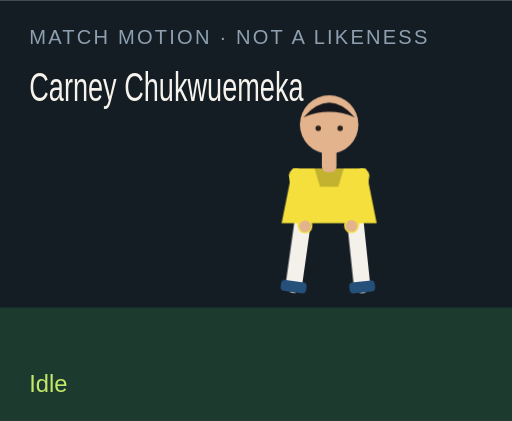
t = 0.00 s
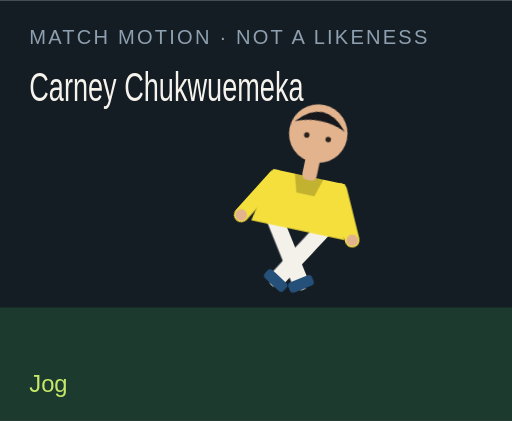
t = 1.50 s
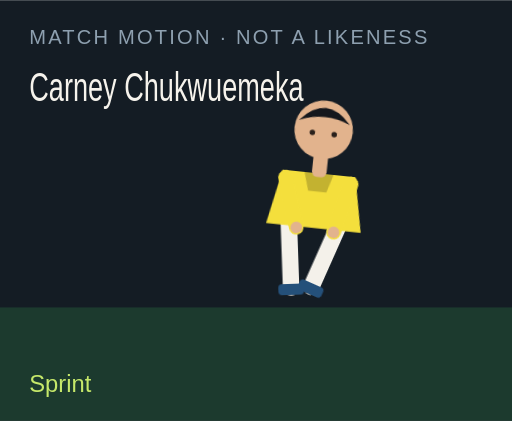
t = 3.00 s
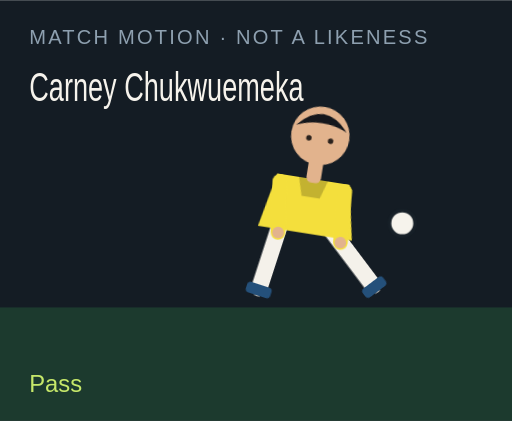
t = 4.50 s
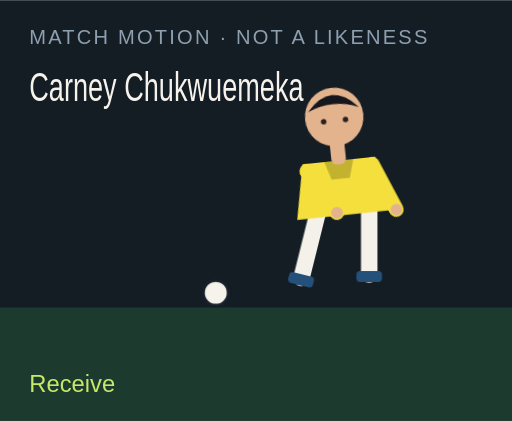
t = 6.00 s
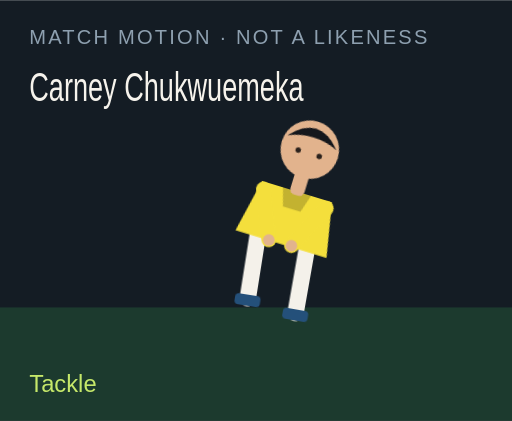
t = 7.50 s

The animated SVG that drew these frames (rendered in a browser with its animation timeline set to each time). Animation: 18 CSS @keyframes rules; one cycle of 9.00 s, repeats indefinitely.

<?xml version="1.0" encoding="UTF-8"?>
<svg xmlns="http://www.w3.org/2000/svg" viewBox="0 0 280 230" role="img">
  <style>@media (prefers-reduced-motion: reduce){animate,animateTransform{display:none}}</style>
  <rect width="280" height="230" fill="#141c24"/>
  <rect y="168" width="280" height="62" fill="#1c3a2e"/>
  <text x="16" y="24" fill="#8ea0b0" font-family="Arial,sans-serif" font-size="11" letter-spacing="1.2">MATCH MOTION · NOT A LIKENESS</text>
  <text x="16" y="55" fill="#f6f3ec" font-family="Impact,sans-serif" font-size="22" textLength="150" lengthAdjust="spacingAndGlyphs">Carney Chukwuemeka</text>
  <circle r="7" fill="#f6f3ec" stroke="#172028" stroke-width="2" id="motion-60724" cx="150" cy="160" opacity="0">
    
    
    
  </circle>
  <g transform="translate(132 40)">
    <g id="motion-60746" transform="rotate(0 48 90)">
      
      <g id="motion-60748" transform="translate(0 0)">
        
        <g transform="translate(34 78)"><g id="motion-60750" transform="rotate(8)"><path d="M0 0 V38" stroke="#f4f1ea" stroke-width="9" stroke-linecap="round"/><rect x="-7" y="36" width="14" height="6" rx="2" fill="#24507a"/></g></g>
        <g transform="translate(62 78)"><g id="motion-60752" transform="rotate(-6)"><path d="M0 0 V38" stroke="#f4f1ea" stroke-width="9" stroke-linecap="round"/><rect x="-7" y="36" width="14" height="6" rx="2" fill="#24507a"/></g></g>
        <path d="M28 52 h40 l6 30 H22 Z" fill="#f4df3c"/>
        <path d="M40 52 h16 l-3 10 H43 Z" fill="#000" opacity=".2"/>
        <g transform="translate(30 56)"><g id="motion-60754" transform="rotate(-10)"><path d="M0 0 V28" stroke="#f4df3c" stroke-width="8" stroke-linecap="round"/><circle cx="0" cy="28" r="3.2" fill="#e2b38d"/></g></g>
        <g transform="translate(66 56)"><g id="motion-60756" transform="rotate(12)"><path d="M0 0 V28" stroke="#f4df3c" stroke-width="8" stroke-linecap="round"/><circle cx="0" cy="28" r="3.2" fill="#e2b38d"/></g></g>
        <rect x="44" y="40" width="8" height="14" rx="3" fill="#e2b38d"/>
        <circle cx="48" cy="28" r="16" fill="#e2b38d"/>
        <path d="M34 24 Q48 8 62 24 Q48 18 34 24" fill="#15171c"/>
        <circle cx="42" cy="30" r="1.5" fill="#2a211c"/><circle cx="54" cy="30" r="1.5" fill="#2a211c"/>
      </g>
    </g>
  </g>
  <text x="16" y="214" fill="#c6e86a" font-family="Arial,sans-serif" font-size="13" opacity="1" id="motion-60728">Idle</text><text x="16" y="214" fill="#c6e86a" font-family="Arial,sans-serif" font-size="13" opacity="0" id="motion-60730">Jog</text><text x="16" y="214" fill="#c6e86a" font-family="Arial,sans-serif" font-size="13" opacity="0" id="motion-60732">Sprint</text><text x="16" y="214" fill="#c6e86a" font-family="Arial,sans-serif" font-size="13" opacity="0" id="motion-60734">Dribble</text><text x="16" y="214" fill="#c6e86a" font-family="Arial,sans-serif" font-size="13" opacity="0" id="motion-60736">Pass</text><text x="16" y="214" fill="#c6e86a" font-family="Arial,sans-serif" font-size="13" opacity="0" id="motion-60738">Shoot</text><text x="16" y="214" fill="#c6e86a" font-family="Arial,sans-serif" font-size="13" opacity="0" id="motion-60740">Receive</text><text x="16" y="214" fill="#c6e86a" font-family="Arial,sans-serif" font-size="13" opacity="0" id="motion-60742">Tackle</text><text x="16" y="214" fill="#c6e86a" font-family="Arial,sans-serif" font-size="13" opacity="0" id="motion-60744">Arms wide</text>
<style>@keyframes track-60725{0%{cx:150px}11.1%{cx:156px}22.2%{cx:164px}33.300000000000004%{cx:142px}44.4%{cx:190px}55.60000000000001%{cx:250px}66.7%{cx:118px}77.8%{cx:150px}88.9%{cx:150px}100%{cx:150px}}@keyframes track-60726{0%{cy:160px}11.1%{cy:158px}22.2%{cy:154px}33.300000000000004%{cy:156px}44.4%{cy:148px}55.60000000000001%{cy:96px}66.7%{cy:160px}77.8%{cy:160px}88.9%{cy:160px}100%{cy:160px}}@keyframes track-60727{0%{opacity:0}11.1%{opacity:0}22.2%{opacity:0}33.300000000000004%{opacity:1}44.4%{opacity:1}55.60000000000001%{opacity:1}66.7%{opacity:1}77.8%{opacity:0}88.9%{opacity:0}100%{opacity:0}}@keyframes track-60729{0%{opacity:1}11.1%{opacity:0}22.2%{opacity:0}33.300000000000004%{opacity:0}44.4%{opacity:0}55.60000000000001%{opacity:0}66.7%{opacity:0}77.8%{opacity:0}88.9%{opacity:0}100%{opacity:1}}@keyframes track-60731{0%{opacity:0}11.1%{opacity:1}22.2%{opacity:0}33.300000000000004%{opacity:0}44.4%{opacity:0}55.60000000000001%{opacity:0}66.7%{opacity:0}77.8%{opacity:0}88.9%{opacity:0}100%{opacity:0}}@keyframes track-60733{0%{opacity:0}11.1%{opacity:0}22.2%{opacity:1}33.300000000000004%{opacity:0}44.4%{opacity:0}55.60000000000001%{opacity:0}66.7%{opacity:0}77.8%{opacity:0}88.9%{opacity:0}100%{opacity:0}}@keyframes track-60735{0%{opacity:0}11.1%{opacity:0}22.2%{opacity:0}33.300000000000004%{opacity:1}44.4%{opacity:0}55.60000000000001%{opacity:0}66.7%{opacity:0}77.8%{opacity:0}88.9%{opacity:0}100%{opacity:0}}@keyframes track-60737{0%{opacity:0}11.1%{opacity:0}22.2%{opacity:0}33.300000000000004%{opacity:0}44.4%{opacity:1}55.60000000000001%{opacity:0}66.7%{opacity:0}77.8%{opacity:0}88.9%{opacity:0}100%{opacity:0}}@keyframes track-60739{0%{opacity:0}11.1%{opacity:0}22.2%{opacity:0}33.300000000000004%{opacity:0}44.4%{opacity:0}55.60000000000001%{opacity:1}66.7%{opacity:0}77.8%{opacity:0}88.9%{opacity:0}100%{opacity:0}}@keyframes track-60741{0%{opacity:0}11.1%{opacity:0}22.2%{opacity:0}33.300000000000004%{opacity:0}44.4%{opacity:0}55.60000000000001%{opacity:0}66.7%{opacity:1}77.8%{opacity:0}88.9%{opacity:0}100%{opacity:0}}@keyframes track-60743{0%{opacity:0}11.1%{opacity:0}22.2%{opacity:0}33.300000000000004%{opacity:0}44.4%{opacity:0}55.60000000000001%{opacity:0}66.7%{opacity:0}77.8%{opacity:1}88.9%{opacity:0}100%{opacity:0}}@keyframes track-60745{0%{opacity:0}11.1%{opacity:0}22.2%{opacity:0}33.300000000000004%{opacity:0}44.4%{opacity:0}55.60000000000001%{opacity:0}66.7%{opacity:0}77.8%{opacity:0}88.9%{opacity:1}100%{opacity:0}}@keyframes track-60747{0%{transform:rotate(0deg)}11.1%{transform:rotate(8deg)}22.2%{transform:rotate(16deg)}33.300000000000004%{transform:rotate(6deg)}44.4%{transform:rotate(4deg)}55.60000000000001%{transform:rotate(14deg)}66.7%{transform:rotate(-6deg)}77.8%{transform:rotate(34deg)}88.9%{transform:rotate(0deg)}100%{transform:rotate(0deg)}}@keyframes track-60749{0%{transform:translate(0px,0px)}11.1%{transform:translate(0px,-3px)}22.2%{transform:translate(0px,-6px)}33.300000000000004%{transform:translate(0px,-2px)}44.4%{transform:translate(0px,2px)}55.60000000000001%{transform:translate(0px,-4px)}66.7%{transform:translate(0px,1px)}77.8%{transform:translate(0px,10px)}88.9%{transform:translate(0px,-8px)}100%{transform:translate(0px,0px)}}@keyframes track-60751{0%{transform:rotate(8deg)}11.1%{transform:rotate(-26deg)}22.2%{transform:rotate(-42deg)}33.300000000000004%{transform:rotate(-8deg)}44.4%{transform:rotate(6deg)}55.60000000000001%{transform:rotate(12deg)}66.7%{transform:rotate(20deg)}77.8%{transform:rotate(-8deg)}88.9%{transform:rotate(-8deg)}100%{transform:rotate(8deg)}}@keyframes track-60753{0%{transform:rotate(-6deg)}11.1%{transform:rotate(24deg)}22.2%{transform:rotate(38deg)}33.300000000000004%{transform:rotate(18deg)}44.4%{transform:rotate(-38deg)}55.60000000000001%{transform:rotate(-54deg)}66.7%{transform:rotate(6deg)}77.8%{transform:rotate(-22deg)}88.9%{transform:rotate(8deg)}100%{transform:rotate(-6deg)}}@keyframes track-60755{0%{transform:rotate(-10deg)}11.1%{transform:rotate(24deg)}22.2%{transform:rotate(36deg)}33.300000000000004%{transform:rotate(-18deg)}44.4%{transform:rotate(10deg)}55.60000000000001%{transform:rotate(-24deg)}66.7%{transform:rotate(-30deg)}77.8%{transform:rotate(12deg)}88.9%{transform:rotate(-58deg)}100%{transform:rotate(-10deg)}}@keyframes track-60757{0%{transform:rotate(12deg)}11.1%{transform:rotate(-20deg)}22.2%{transform:rotate(-32deg)}33.300000000000004%{transform:rotate(14deg)}44.4%{transform:rotate(-26deg)}55.60000000000001%{transform:rotate(18deg)}66.7%{transform:rotate(-22deg)}77.8%{transform:rotate(-6deg)}88.9%{transform:rotate(58deg)}100%{transform:rotate(12deg)}}@media(prefers-reduced-motion:no-preference){#motion-60724{animation:track-60725 9s linear infinite both,track-60726 9s linear infinite both,track-60727 9s steps(1,end) infinite both}#motion-60728{animation:track-60729 9s steps(1,end) infinite both}#motion-60730{animation:track-60731 9s steps(1,end) infinite both}#motion-60732{animation:track-60733 9s steps(1,end) infinite both}#motion-60734{animation:track-60735 9s steps(1,end) infinite both}#motion-60736{animation:track-60737 9s steps(1,end) infinite both}#motion-60738{animation:track-60739 9s steps(1,end) infinite both}#motion-60740{animation:track-60741 9s steps(1,end) infinite both}#motion-60742{animation:track-60743 9s steps(1,end) infinite both}#motion-60744{animation:track-60745 9s steps(1,end) infinite both}#motion-60746{animation:track-60747 9s linear infinite both}#motion-60748{animation:track-60749 9s linear infinite both}#motion-60750{animation:track-60751 9s linear infinite both}#motion-60752{animation:track-60753 9s linear infinite both}#motion-60754{animation:track-60755 9s linear infinite both}#motion-60756{animation:track-60757 9s linear infinite both}}</style></svg>
